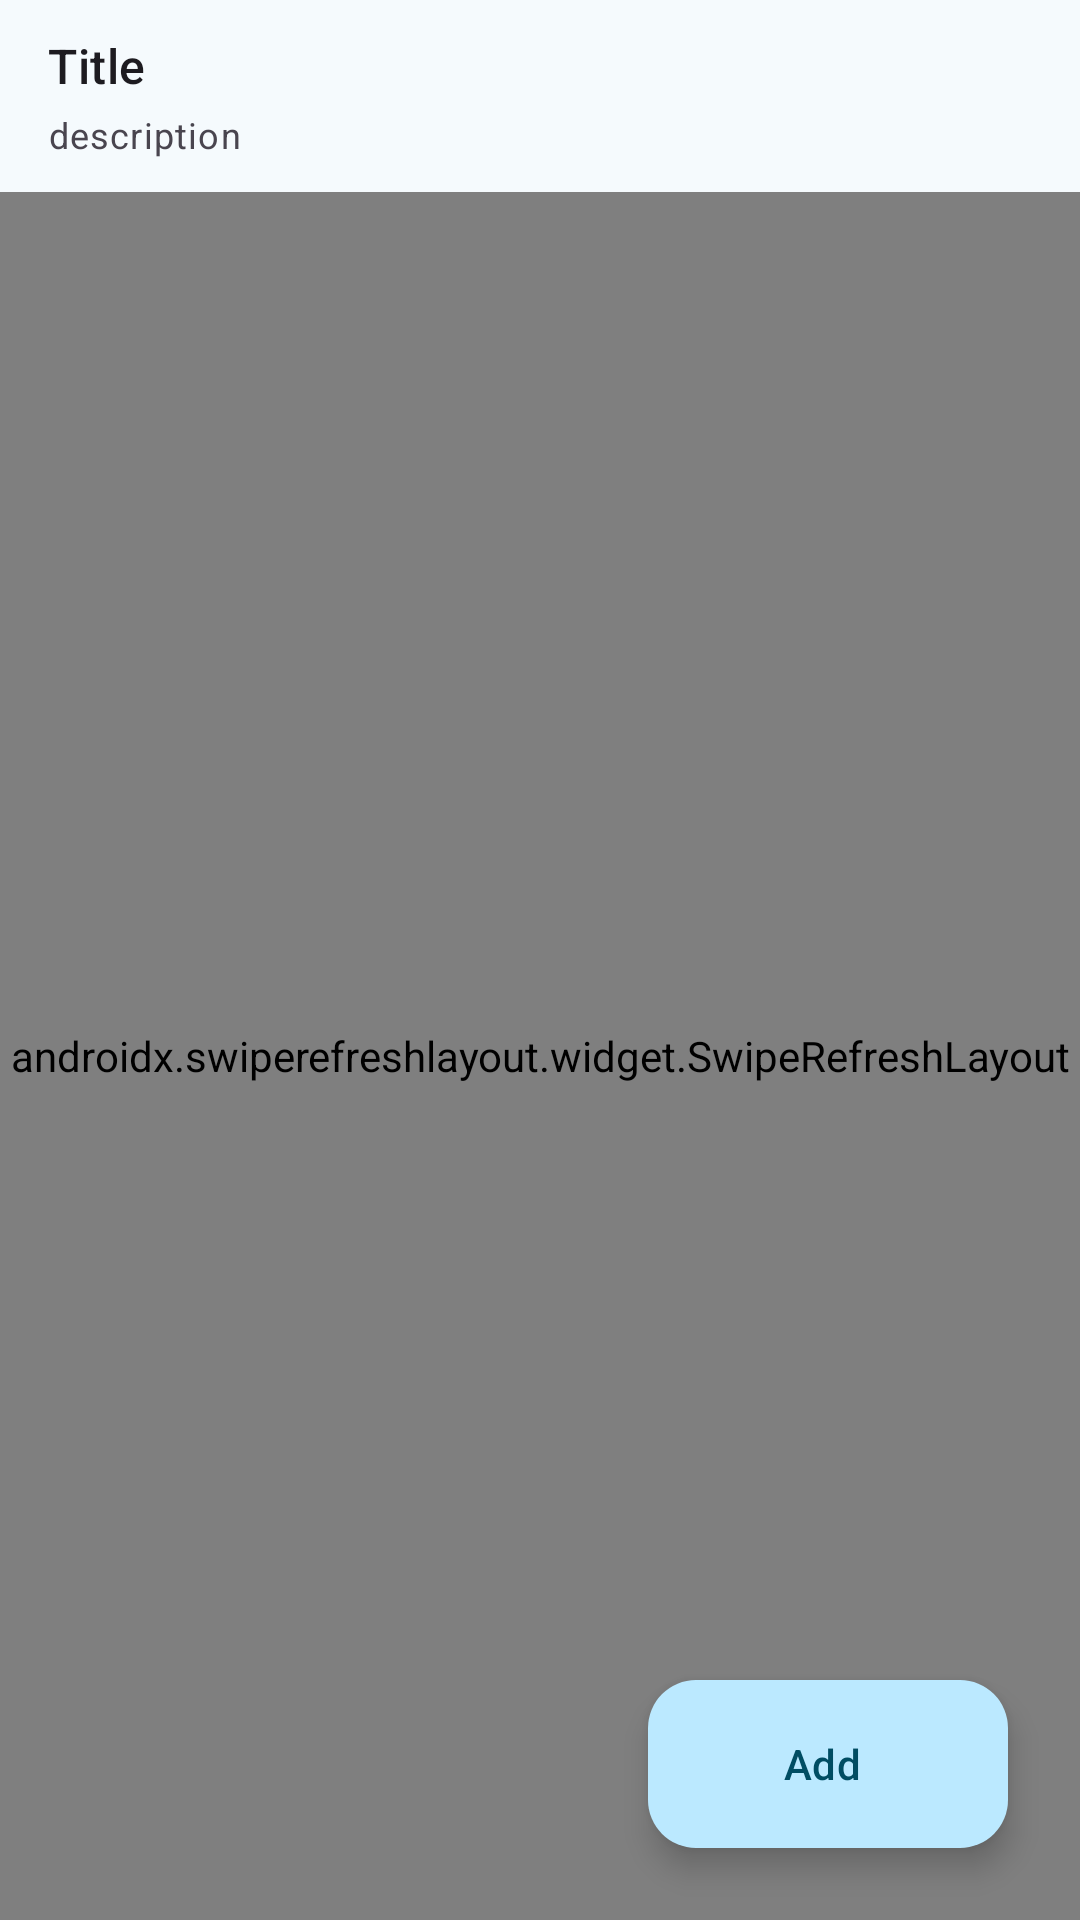

Write the Android layout XML for this screen, with the resource values it uses.
<!-- AndroidManifest.xml: application theme WinfusionTheme -->
<!-- res/layout/fragment_overlay_profiles.xml -->
<?xml version="1.0" encoding="utf-8"?>
<androidx.constraintlayout.widget.ConstraintLayout xmlns:android="http://schemas.android.com/apk/res/android"
    xmlns:app="http://schemas.android.com/apk/res-auto"
    xmlns:tools="http://schemas.android.com/tools"
    android:layout_width="match_parent"
    android:layout_height="match_parent"
    android:background="?attr/colorSurface">

    <include
        android:id="@+id/layout_appbar"
        layout="@layout/layout_app_bar"
        app:layout_constraintStart_toStartOf="parent"
        app:layout_constraintTop_toTopOf="parent" />

    <androidx.swiperefreshlayout.widget.SwipeRefreshLayout
        android:id="@+id/swipe_refresh"
        android:layout_width="match_parent"
        android:layout_height="0dp"
        app:layout_constraintBottom_toBottomOf="parent"
        app:layout_constraintStart_toStartOf="parent"
        app:layout_constraintTop_toBottomOf="@id/layout_appbar">

        <androidx.recyclerview.widget.RecyclerView
            android:id="@+id/list_profiles"
            android:layout_width="match_parent"
            android:layout_height="match_parent"
            android:fadeScrollbars="false"
            android:scrollbars="vertical"
            tools:itemCount="8"
            tools:layoutManager="androidx.recyclerview.widget.GridLayoutManager"
            tools:listitem="@layout/card_overlay_profile"
            tools:spanCount="1" />

    </androidx.swiperefreshlayout.widget.SwipeRefreshLayout>

    <com.google.android.material.floatingactionbutton.ExtendedFloatingActionButton
        android:id="@+id/button_add"
        style="@style/Widget.Material3.ExtendedFloatingActionButton.Icon.Primary"
        android:layout_width="wrap_content"
        android:layout_height="wrap_content"
        android:layout_marginEnd="24dp"
        android:layout_marginBottom="24dp"
        android:text="@string/add"
        app:icon="@drawable/ic_add"
        app:layout_constraintBottom_toBottomOf="parent"
        app:layout_constraintEnd_toEndOf="parent" />

</androidx.constraintlayout.widget.ConstraintLayout>
<!-- res/layout/layout_app_bar.xml (included above) -->
<?xml version="1.0" encoding="utf-8"?>
<com.google.android.material.appbar.AppBarLayout xmlns:android="http://schemas.android.com/apk/res/android"
    xmlns:app="http://schemas.android.com/apk/res-auto"
    xmlns:tools="http://schemas.android.com/tools"
    android:id="@+id/appbar"
    android:layout_width="match_parent"
    android:layout_height="wrap_content"
    android:fitsSystemWindows="true">

    <com.google.android.material.appbar.MaterialToolbar
        android:id="@+id/toolbar"
        android:layout_width="match_parent"
        android:layout_height="?attr/actionBarSize"
        app:navigationIcon="@drawable/ic_arrow_back"
        tools:title="Contents Manager">

        <LinearLayout
            android:layout_width="match_parent"
            android:layout_height="wrap_content"
            android:orientation="vertical">

            <com.google.android.material.textview.MaterialTextView
                android:id="@+id/text_title"
                style="?attr/textAppearanceTitleMedium"
                android:layout_width="wrap_content"
                android:layout_height="wrap_content"
                tools:text="Title" />

            <com.google.android.material.textview.MaterialTextView
                android:id="@+id/text_description"
                style="?attr/textAppearanceBodySmall"
                android:layout_width="wrap_content"
                android:layout_height="wrap_content"
                android:layout_marginTop="4dp"
                tools:text="description" />

        </LinearLayout>

    </com.google.android.material.appbar.MaterialToolbar>

</com.google.android.material.appbar.AppBarLayout>
<!-- res/layout/card_overlay_profile.xml (included above) -->
<?xml version="1.0" encoding="utf-8"?>
<com.google.android.material.card.MaterialCardView xmlns:android="http://schemas.android.com/apk/res/android"
    xmlns:app="http://schemas.android.com/apk/res-auto"
    xmlns:tools="http://schemas.android.com/tools"
    style="?attr/materialCardViewOutlinedStyle"
    android:layout_width="match_parent"
    android:layout_height="92dp"
    android:layout_margin="12dp"
    app:cardCornerRadius="@dimen/radius_card"
    app:cardElevation="0dp">

    <LinearLayout
        android:layout_width="match_parent"
        android:layout_height="match_parent"
        android:layout_gravity="center"
        android:gravity="center_vertical"
        android:orientation="horizontal"
        android:paddingHorizontal="16dp"
        android:paddingVertical="16dp"
        app:layout_constraintStart_toStartOf="parent"
        app:layout_constraintTop_toTopOf="parent">

        <ImageView
            android:layout_width="36dp"
            android:layout_height="36dp"
            android:layout_marginEnd="12dp"
            android:src="@drawable/ic_architecture"
            tools:ignore="ContentDescription" />

        <com.google.android.material.textview.MaterialTextView
            android:id="@+id/text_title"
            style="?attr/textAppearanceTitleMedium"
            android:layout_width="0dp"
            android:layout_height="wrap_content"
            android:layout_weight="1"
            android:textAlignment="viewStart"
            tools:text="Profile-1" />

        <com.google.android.material.radiobutton.MaterialRadioButton
            android:id="@+id/radio_select"
            style="?attr/radioButtonStyle"
            android:layout_width="wrap_content"
            android:layout_height="wrap_content" />

    </LinearLayout>

</com.google.android.material.card.MaterialCardView>
<!-- resources referenced by this layout -->
<resources>
  <dimen name="radius_card">8dp</dimen>
  <!-- drawable ic_architecture (drawable) -->
  <vector xmlns:android="http://schemas.android.com/apk/res/android"
      android:width="24dp"
      android:height="24dp"
      android:tint="?attr/colorOnSurface"
      android:viewportWidth="24"
      android:viewportHeight="24">
  
      <path
          android:fillColor="@android:color/white"
          android:pathData="M6.36,18.78L6.61,21l1.62,-1.54l2.77,-7.6c-0.68,-0.17 -1.28,-0.51 -1.77,-0.98L6.36,18.78z" />
  
      <path
          android:fillColor="@android:color/white"
          android:pathData="M14.77,10.88c-0.49,0.47 -1.1,0.81 -1.77,0.98l2.77,7.6L17.39,21l0.26,-2.22L14.77,10.88z" />
  
      <path
          android:fillColor="@android:color/white"
          android:pathData="M15,8c0,-1.3 -0.84,-2.4 -2,-2.82V3h-2v2.18C9.84,5.6 9,6.7 9,8c0,1.66 1.34,3 3,3S15,9.66 15,8zM12,9c-0.55,0 -1,-0.45 -1,-1c0,-0.55 0.45,-1 1,-1s1,0.45 1,1C13,8.55 12.55,9 12,9z" />
  
  </vector>
  <string name="add">Add</string>
  <color name="md_theme_primary">#0E6681</color>
  <color name="md_theme_onPrimary">#FFFFFF</color>
  <color name="md_theme_primaryContainer">#BBE9FF</color>
  <color name="md_theme_onPrimaryContainer">#004D63</color>
  <color name="md_theme_secondary">#4C616B</color>
  <color name="md_theme_onSecondary">#FFFFFF</color>
  <color name="md_theme_secondaryContainer">#CFE6F2</color>
  <color name="md_theme_onSecondaryContainer">#354A53</color>
  <color name="md_theme_tertiary">#5C5B7D</color>
  <color name="md_theme_onTertiary">#FFFFFF</color>
  <color name="md_theme_tertiaryContainer">#E2DFFF</color>
  <color name="md_theme_onTertiaryContainer">#444364</color>
  <color name="md_theme_error">#BA1A1A</color>
  <color name="md_theme_onError">#FFFFFF</color>
  <color name="md_theme_errorContainer">#FFDAD6</color>
  <color name="md_theme_onErrorContainer">#93000A</color>
  <color name="md_theme_background">#F5FAFD</color>
  <color name="md_theme_onBackground">#171C1F</color>
  <color name="md_theme_surface">#F5FAFD</color>
  <color name="md_theme_onSurface">#171C1F</color>
  <color name="md_theme_surfaceVariant">#DCE4E9</color>
  <color name="md_theme_onSurfaceVariant">#40484C</color>
  <color name="md_theme_outline">#70787D</color>
  <color name="md_theme_outlineVariant">#C0C8CC</color>
  <color name="md_theme_inverseSurface">#2C3134</color>
  <color name="md_theme_inverseOnSurface">#EDF1F5</color>
  <color name="md_theme_inversePrimary">#8AD0EE</color>
  <color name="md_theme_primaryFixed">#BBE9FF</color>
  <color name="md_theme_onPrimaryFixed">#001F29</color>
  <color name="md_theme_primaryFixedDim">#8AD0EE</color>
  <color name="md_theme_onPrimaryFixedVariant">#004D63</color>
  <color name="md_theme_secondaryFixed">#CFE6F2</color>
  <color name="md_theme_onSecondaryFixed">#081E27</color>
  <color name="md_theme_secondaryFixedDim">#B4CAD5</color>
  <color name="md_theme_onSecondaryFixedVariant">#354A53</color>
  <color name="md_theme_tertiaryFixed">#E2DFFF</color>
  <color name="md_theme_onTertiaryFixed">#191837</color>
  <color name="md_theme_tertiaryFixedDim">#C5C3EA</color>
  <color name="md_theme_onTertiaryFixedVariant">#444364</color>
  <color name="md_theme_surfaceDim">#D6DBDE</color>
  <color name="md_theme_surfaceBright">#F5FAFD</color>
  <color name="md_theme_surfaceContainerLowest">#FFFFFF</color>
  <color name="md_theme_surfaceContainerLow">#F0F4F8</color>
  <color name="md_theme_surfaceContainer">#EAEEF2</color>
  <color name="md_theme_surfaceContainerHigh">#E4E9EC</color>
  <color name="md_theme_surfaceContainerHighest">#DEE3E6</color>
  <color name="winfusion_overlay_editor_primary">#8AD0EE</color>
  <color name="winfusion_overlay_editor_onPrimary">#003545</color>
  <color name="winfusion_overlay_editor_secondary">#354A53</color>
  <color name="winfusion_overlay_editor_onSecondary">#CFE6F2</color>
  <color name="winfusion_overlay_editor_outlined">#8A9296</color>
</resources>
